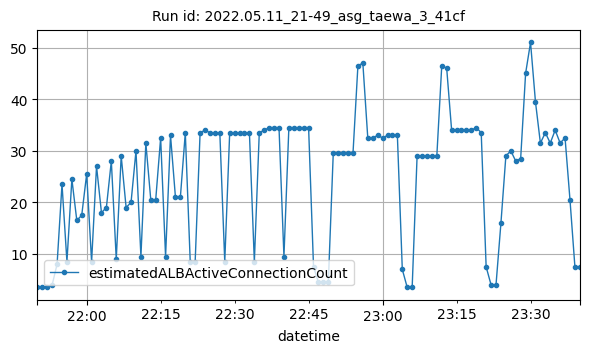

The file beside this chart, header and first rows:
datetime, estimatedALBActiveConnectionCount
2022-05-11T21:50:00Z, 3.5
2022-05-11T21:51:00Z, 3.5
2022-05-11T21:52:00Z, 3.5
2022-05-11T21:53:00Z, 4
2022-05-11T21:54:00Z, 8
2022-05-11T21:55:00Z, 23.5
2022-05-11T21:56:00Z, 8.5
2022-05-11T21:57:00Z, 24.5
2022-05-11T21:58:00Z, 16.5
2022-05-11T21:59:00Z, 17.5
2022-05-11T22:00:00Z, 25.5
2022-05-11T22:01:00Z, 8.5
2022-05-11T22:02:00Z, 27
2022-05-11T22:03:00Z, 18
2022-05-11T22:04:00Z, 19
2022-05-11T22:05:00Z, 28
2022-05-11T22:06:00Z, 9
2022-05-11T22:07:00Z, 29
2022-05-11T22:08:00Z, 19
2022-05-11T22:09:00Z, 20
2022-05-11T22:10:00Z, 30
2022-05-11T22:11:00Z, 9.5
2022-05-11T22:12:00Z, 31.5
2022-05-11T22:13:00Z, 20.5
2022-05-11T22:14:00Z, 20.5
2022-05-11T22:15:00Z, 32.5
2022-05-11T22:16:00Z, 9.5
2022-05-11T22:17:00Z, 33
2022-05-11T22:18:00Z, 21
2022-05-11T22:19:00Z, 21
2022-05-11T22:20:00Z, 33.5
2022-05-11T22:21:00Z, 8.5
2022-05-11T22:22:00Z, 8.5
2022-05-11T22:23:00Z, 33.5
2022-05-11T22:24:00Z, 34
2022-05-11T22:25:00Z, 33.5
2022-05-11T22:26:00Z, 33.5
2022-05-11T22:27:00Z, 33.5
2022-05-11T22:28:00Z, 8.5
2022-05-11T22:29:00Z, 33.5
2022-05-11T22:30:00Z, 33.5
2022-05-11T22:31:00Z, 33.5
2022-05-11T22:32:00Z, 33.5
2022-05-11T22:33:00Z, 33.5
2022-05-11T22:34:00Z, 8.5
2022-05-11T22:35:00Z, 33.5
2022-05-11T22:36:00Z, 34
2022-05-11T22:37:00Z, 34.5
2022-05-11T22:38:00Z, 34.5
2022-05-11T22:39:00Z, 34.5
2022-05-11T22:40:00Z, 9.5
2022-05-11T22:41:00Z, 34.5
2022-05-11T22:42:00Z, 34.5
2022-05-11T22:43:00Z, 34.5
2022-05-11T22:44:00Z, 34.5
2022-05-11T22:45:00Z, 34.5
2022-05-11T22:46:00Z, 7.5
2022-05-11T22:47:00Z, 4.5
2022-05-11T22:48:00Z, 4.5
2022-05-11T22:49:00Z, 4.5
... 51 more rows
